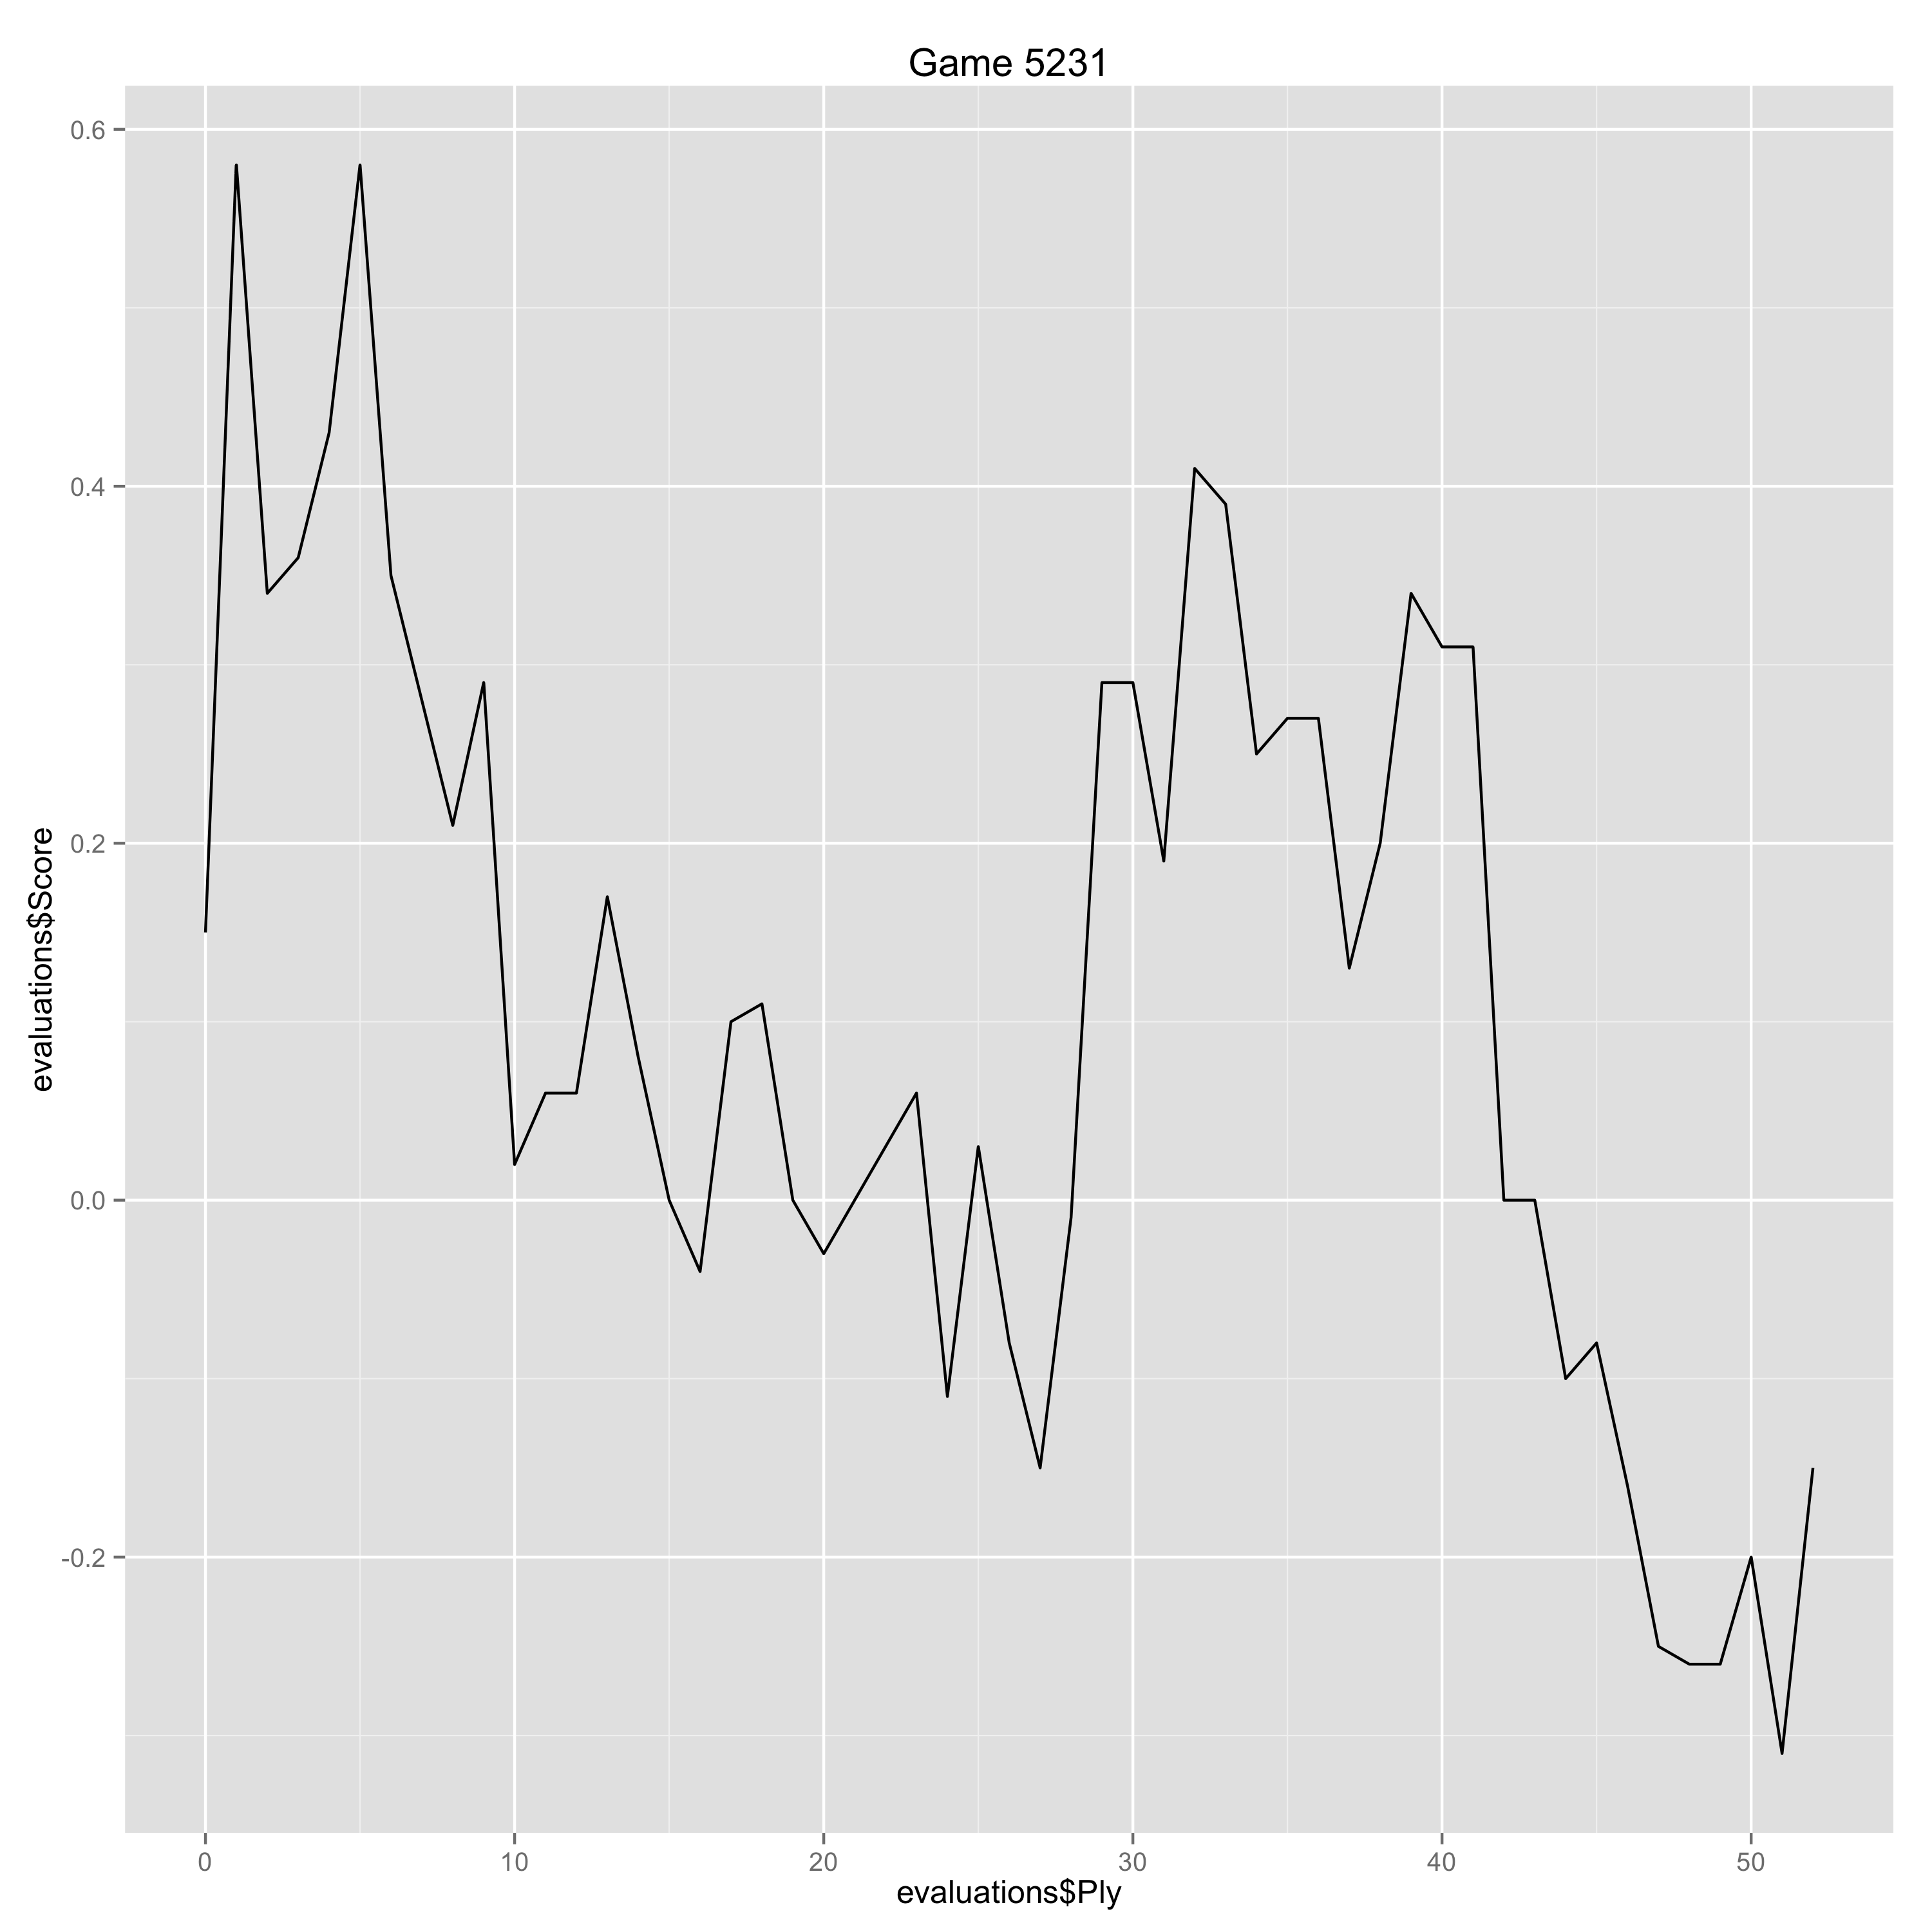

The data file committed next to this chart (first rows):
Ply, Move, White, Black, Score, Eval, Comment
0, [1], d4, , 0.15, 0.15, 
1, [1], , f5, 0.58, -0.43, 
2, [2], g3, , 0.34, -0.24, 
3, [2], , Nf6, 0.36, -0.02, 
4, [3], Bg2, , 0.43, 0.07, 
5, [3], , g6, 0.58, -0.15, 
6, [4], Nh3, , 0.35, -0.23, 
7, [4], , Bg7, 0.28, 0.07, 
8, [5], Nf4, , 0.21, -0.07, 
9, [5], , Nc6, 0.29, -0.08, 
10, [6], h4, , 0.02, -0.27, 
11, [6], , e5, 0.06, -0.04, 
12, [7], dxe5, , 0.06, 0.0, 
13, [7], , Nxe5, 0.17, -0.11, 
14, [8], h5, , 0.08, -0.09, 
15, [8], , d6, 0.0, 0.08, 
16, [9], Nd2, , -0.04, -0.04, 
17, [9], , c6, 0.1, -0.14, 
18, [10], Nf3, , 0.11, 0.01, 
19, [10], , Nfg4, 0.0, 0.11, 
20, [11], hxg6, , -0.03, -0.03, 
23, [12], , Bxh8, 0.06, -0.09, 
24, [13], Nxe5, , -0.11, -0.17, 
25, [13], , Nxe5, 0.03, -0.14, 
26, [14], c3, , -0.08, -0.11, 
27, [14], , Qe7, -0.15, 0.07, 
28, [15], Be3, , -0.01, 0.14, 
29, [15], , Be6, 0.29, -0.3, 
30, [16], Nxe6, , 0.29, 0.0, 
31, [16], , Qxe6, 0.19, 0.1, 
32, [17], Qb3, , 0.41, 0.22, 
33, [17], , Qxb3, 0.39, 0.02, 
34, [18], axb3, , 0.25, -0.14, 
35, [18], , a6, 0.27, -0.02, 
36, [19], O-O-O, , 0.27, 0.0, 
37, [19], , d5, 0.13, 0.14, 
38, [20], Rh1, , 0.2, 0.07, 
39, [20], , Bf6, 0.34, -0.14, 
40, [21], Bd4, , 0.31, -0.03, 
41, [21], , O-O-O, 0.31, 0.0, 
42, [22], Rh7, , 0.0, -0.31, 
43, [22], , Rd7, 0.0, 0.0, 
44, [23], Rxd7, , -0.1, -0.1, 
45, [23], , Kxd7, -0.08, -0.02, 
46, [24], f3, , -0.16, -0.08, 
47, [24], , Ke6, -0.25, 0.09, 
48, [25], Kd2, , -0.26, -0.01, 
49, [25], , Nd7, -0.26, 0.0, 
50, [26], Bf2, , -0.2, 0.06, 
51, [26], , Be5, -0.31, 0.11, 
52, [27], Bh3, , -0.15, 0.16, 
